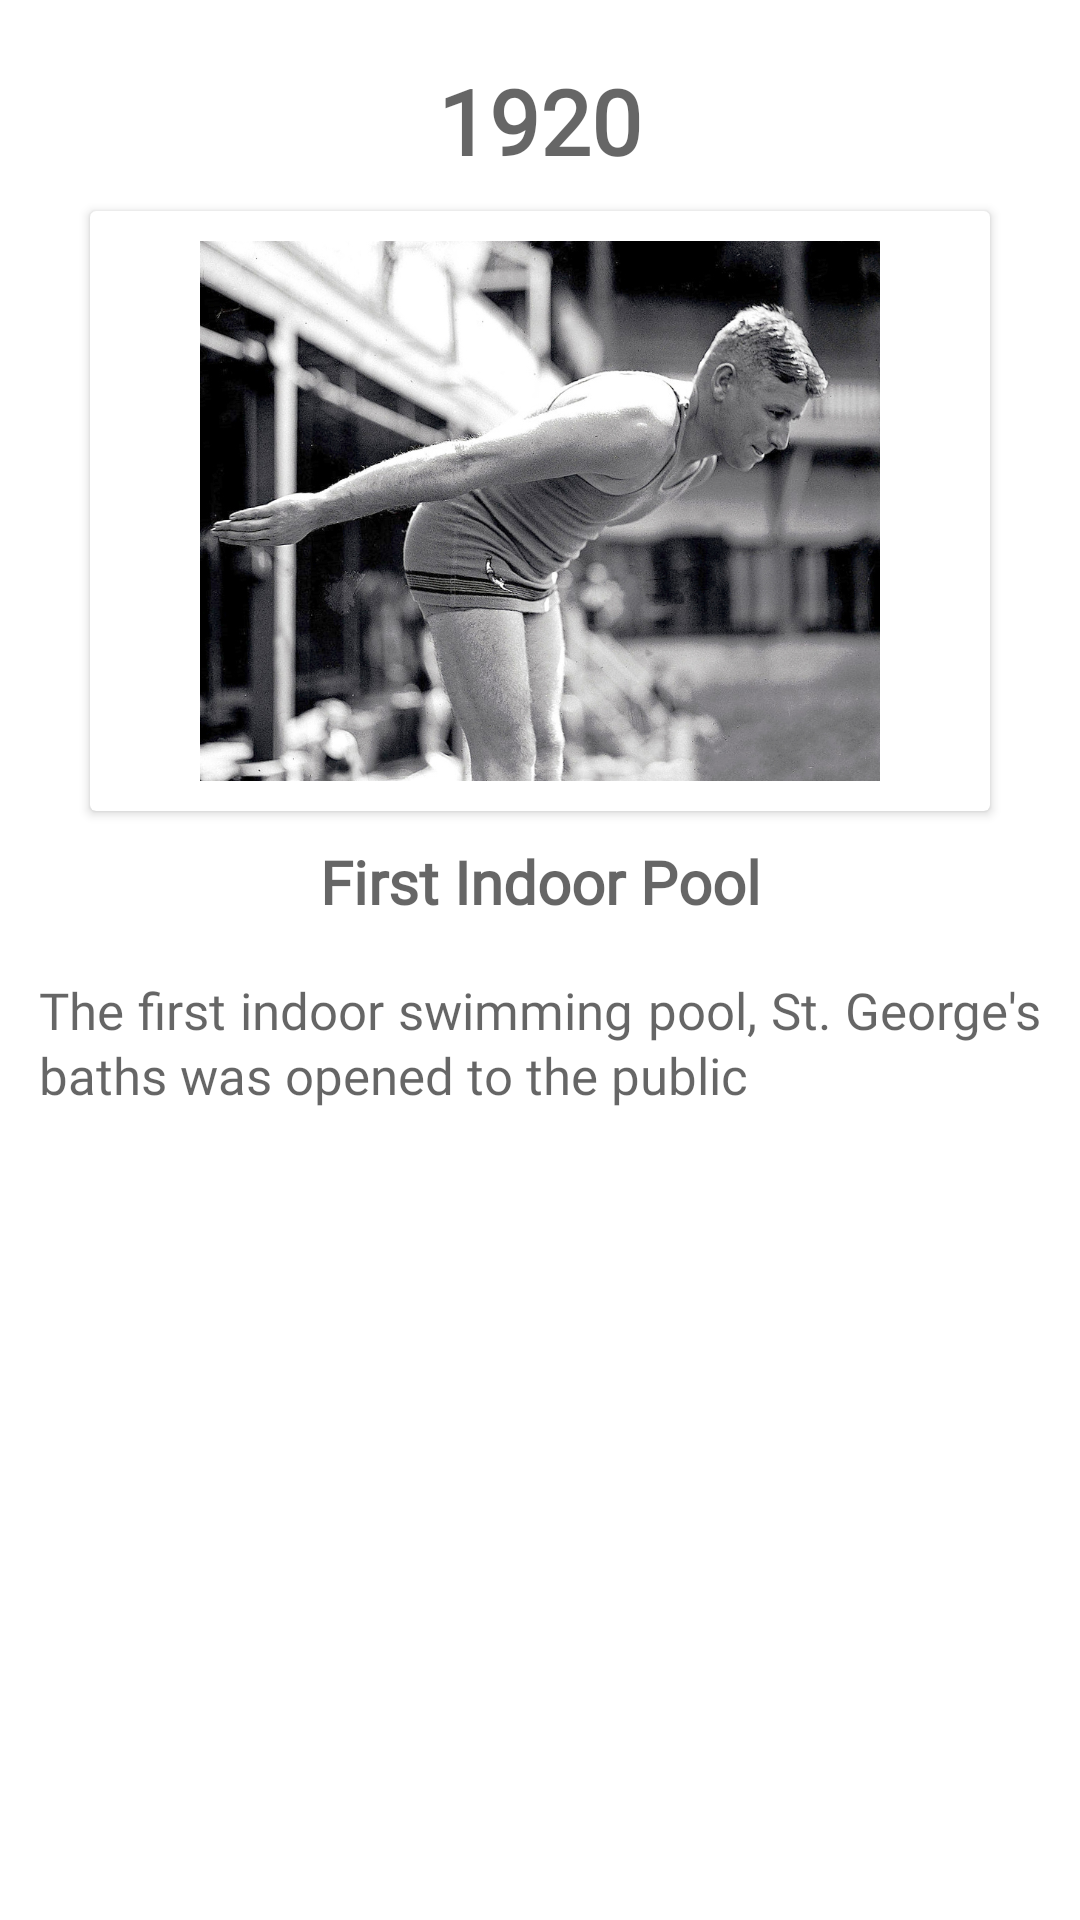

This screen was rendered from an Android layout file. Write that file and the resources it references.
<!-- AndroidManifest.xml: application theme Theme.QuizLeaderboardSwimUp -->
<!-- res/layout/activity_history_layout.xml -->
<?xml version="1.0" encoding="utf-8"?>
<androidx.constraintlayout.widget.ConstraintLayout xmlns:android="http://schemas.android.com/apk/res/android"
    android:layout_width="match_parent"
    android:layout_height="match_parent"
    xmlns:app="http://schemas.android.com/apk/res-auto">

    <TextView
        android:id="@+id/yearHistory"
        android:layout_width="wrap_content"
        android:layout_height="wrap_content"
        android:layout_marginTop="20dp"
        android:fontFamily="@font/poppins_medium"
        android:gravity="center_horizontal"
        android:hint="1920"
        android:textAlignment="center"
        android:textColor="@color/blue2"
        android:textSize="30sp"
        android:textStyle="bold"
        app:layout_constraintEnd_toEndOf="parent"
        app:layout_constraintStart_toStartOf="parent"
        app:layout_constraintTop_toTopOf="parent" />

    <androidx.cardview.widget.CardView
        android:id="@+id/imageCV"
        android:layout_width="300dp"
        android:layout_height="200dp"
        android:layout_marginTop="10dp"
        app:layout_constraintTop_toBottomOf="@+id/yearHistory"
        app:layout_constraintEnd_toEndOf="parent"
        app:layout_constraintStart_toStartOf="parent">

        <ImageView
            android:id="@+id/imageHistory"
            android:layout_width="300dp"
            android:layout_height="200dp"
            android:padding="10dp"
            app:layout_constraintEnd_toEndOf="parent"
            app:layout_constraintStart_toStartOf="parent"
            app:layout_constraintTop_toBottomOf="@+id/yearHistory"
            app:srcCompat="@drawable/sp9" />
    </androidx.cardview.widget.CardView>

    <TextView
        android:id="@+id/titleHistory"
        android:layout_width="wrap_content"
        android:layout_height="wrap_content"
        android:layout_marginTop="10dp"
        android:textAlignment="center"
        android:fontFamily="@font/poppins_medium"
        android:hint="First Indoor Pool"
        android:textColor="@color/blue2"
        android:textSize="20sp"
        android:textStyle="bold"
        app:layout_constraintEnd_toEndOf="@+id/imageCV"
        app:layout_constraintStart_toStartOf="@+id/imageCV"
        app:layout_constraintTop_toBottomOf="@+id/imageCV"
        android:gravity="center_horizontal" />

    <TextView
        android:id="@+id/descHistory"
        android:layout_width="match_parent"
        android:layout_height="wrap_content"
        android:layout_marginTop="10dp"
        android:layout_marginStart="5dp"
        android:layout_marginEnd="5dp"
        android:fontFamily="@font/poppins_medium"
        android:hint="The first indoor swimming pool, St. George's baths was opened to the public "
        android:justificationMode="inter_word"
        android:padding="8dp"
        android:lineSpacingExtra="2sp"
        android:textColor="@color/black"
        android:textSize="17sp"
        app:layout_constraintEnd_toEndOf="parent"
        app:layout_constraintHorizontal_bias="0.0"
        app:layout_constraintStart_toStartOf="parent"
        app:layout_constraintTop_toBottomOf="@+id/titleHistory" />


</androidx.constraintlayout.widget.ConstraintLayout>
<!-- resources referenced by this layout -->
<resources>
  <color name="black">#FF000000</color>
  <color name="blue2">#0D253D</color>
  <!-- drawable sp9: jpg bitmap (drawable-v24, 427553 bytes) -->
  <style name="Theme.QuizLeaderboardSwimUp" parent="Theme.MaterialComponents.DayNight.NoActionBar">
          
          <item name="colorPrimary">@color/blue2</item>
            <item name="colorPrimaryVariant">@color/blue2</item>
            <item name="colorOnPrimary">@color/blue2</item>
            
          <item name="colorSecondary">@color/blue2</item>
           <item name="colorSecondaryVariant">@color/blue2</item>
           <item name="colorOnSecondary">@color/blue2</item>
           
         <item name="android:statusBarColor" tools:targetApi="l">?attr/colorPrimaryVariant</item>
          
      </style>
</resources>
